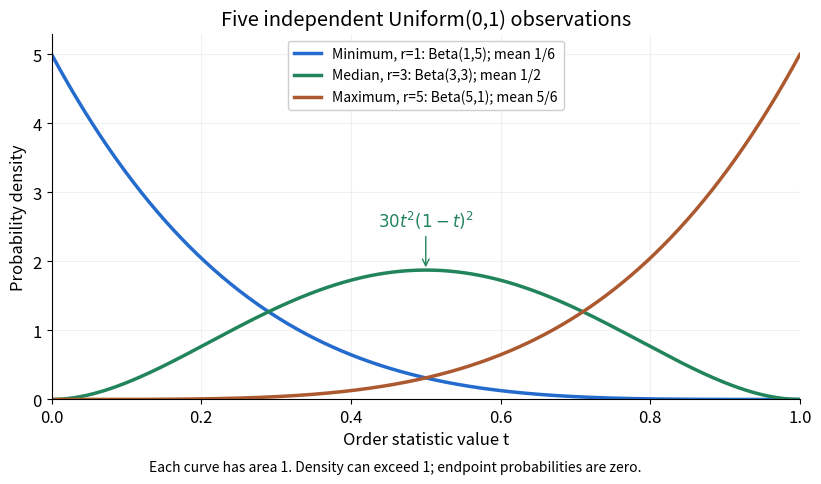

Generate this figure with matplotlib: (Note: this script raises an exception after producing the figure.)
"""Exact minimum, median and maximum densities; opaque basename PNG to CWD.

Tested with Python 3.14.4, NumPy 2.3.5 and Matplotlib 3.10.7.
"""

from math import factorial
from pathlib import Path

import matplotlib.pyplot as plt
import numpy as np


def main():
    n = 5
    t = np.linspace(0, 1, 1201)
    plt.rcParams.update({"font.size": 12, "figure.facecolor": "white"})
    fig, ax = plt.subplots(figsize=(8.6, 5.3), dpi=110)
    for r, color, name, law, mean in [
        (1, "#246bce", "Minimum", "Beta(1,5)", "1/6"),
        (3, "#21845b", "Median", "Beta(3,3)", "1/2"),
        (5, "#ac5930", "Maximum", "Beta(5,1)", "5/6"),
    ]:
        density = factorial(n) / (factorial(r - 1) * factorial(n - r))
        density *= t ** (r - 1) * (1 - t) ** (n - r)
        ax.plot(t, density, color=color, linewidth=2.5,
                label=f"{name}, r={r}: {law}; mean {mean}")
    ax.set(xlim=(0, 1), ylim=(0, 5.3), xlabel="Order statistic value t",
           ylabel="Probability density", title="Five independent Uniform(0,1) observations")
    ax.set_xticks(np.linspace(0, 1, 6))
    ax.set_yticks(range(6))
    ax.grid(alpha=0.18)
    ax.spines[["top", "right"]].set_visible(False)
    ax.legend(loc="upper center", fontsize=10, framealpha=0.95)
    ax.annotate(r"$30t^2(1-t)^2$", xy=(0.5, 1.875), xytext=(0.5, 2.5),
                ha="center", color="#21845b", arrowprops={"arrowstyle": "->", "color": "#21845b"})
    fig.text(0.5, 0.065, "Each curve has area 1. Density can exceed 1; endpoint probabilities are zero.",
             ha="center", fontsize=10)
    fig.subplots_adjust(left=0.10, right=0.97, bottom=0.20, top=0.89)
    fig.savefig(Path.cwd() / Path(__file__).with_suffix(".png").name,
                facecolor="white", transparent=False)
    plt.close(fig)


if __name__ == "__main__":
    main()
